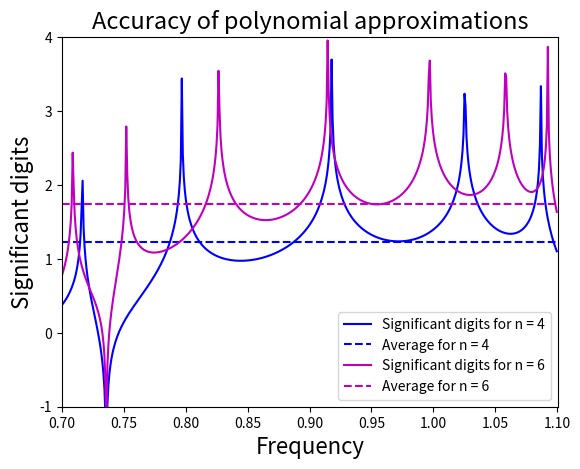
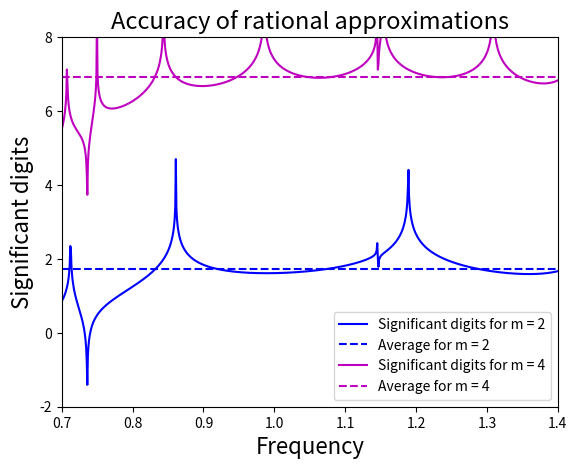
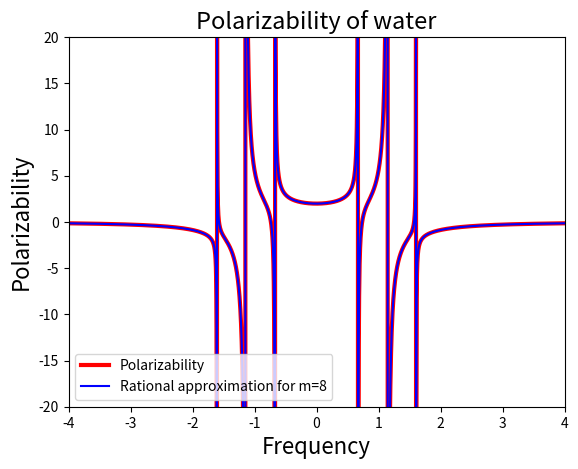
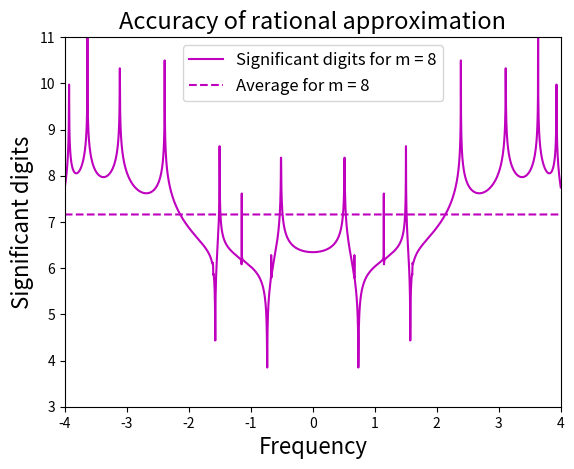

Write the Python code that produced these figures, in order.
import numpy as np
import matplotlib.pyplot as plt

np.set_printoptions(precision = 14, suppress = True)        #set values <e-14 to 0 when printing to avoid clutter
                                                            # in matrices
Amat = np.array([
    [22.13831203, 0.16279204, 0.02353879, 0.02507880,-0.02243145,-0.02951967,-0.02401863],
    [0.16279204, 29.41831006, 0.02191543,-0.06341569, 0.02192010, 0.03284020, 0.03014052],
    [0.02353879,  0.02191543, 1.60947260,-0.01788177, 0.07075279, 0.03659182, 0.06105488],
    [0.02507880, -0.06341569,-0.01788177, 9.36187184,-0.07751218, 0.00541094,-0.10660903],
    [-0.02243145, 0.02192010, 0.07075279,-0.07751218, 0.71033323, 0.10958126, 0.12061597],
    [-0.02951967, 0.03284020, 0.03659182, 0.00541094, 0.10958126, 8.38326265, 0.06673979],
    [-0.02401863, 0.03014052, 0.06105488,-0.10660903, 0.12061597, 0.06673979, 1.15733569]])
Bmat = np.array([
    [-0.03423002, 0.09822473,-0.00832308,-0.02524951,-0.00015116, 0.05321264, 0.01834117],
    [ 0.09822473,-0.51929354,-0.02050445, 0.10769768,-0.02394699,-0.04550922,-0.02907560],
    [-0.00832308,-0.02050445,-0.11285991, 0.04843759,-0.06732213,-0.08106876,-0.13042524],
    [-0.02524951, 0.10769768, 0.04843759,-0.10760461, 0.09008724, 0.05284246, 0.10728227],
    [-0.00015116,-0.02394699,-0.06732213, 0.09008724,-0.07596617,-0.02290627,-0.12421902],
    [ 0.05321264,-0.04550922,-0.08106876, 0.05284246,-0.02290627,-0.07399581,-0.07509467],
    [ 0.01834117,-0.02907560,-0.13042524, 0.10728227,-0.12421902,-0.07509467,-0.16777868]])

yvec= np.array([-0.05677315,-0.00902581, 0.16002152, 0.07001784, 0.67801388,-0.10904168, 0.90505180])
omega_values = np.array([0.800,1.146,1.400])
omega_uncertainty = 0.5e-3
n_omega = int(np.size(omega_values))

E = np.block ([[Amat,Bmat],[Bmat,Amat]])                            # constructing E and S from submatrices
S = np.block([[np.identity(7),np.zeros([7,7])],[np.zeros([7,7]),-np.identity(7)]])
z = np.block ([yvec,-yvec])

def norm_inf (A):
    n = int(np.size(A[0,:]))
    max = sum(np.abs(A[0, :]))           # Set absolute sum of 1st row = infinity norm of A
    for k in range(1, n):
        if sum(np.abs(A[k, :])) > max:   # Search for rows with a bigger absolute sum
            max = sum(np.abs(A[k, :]))   # Update value of infinity norm if a bigger absolute sum is found
    return max

def condition_number_inf (A):
    return norm_inf(A) * norm_inf (np.linalg.inv(A))

def LU_decomposition(A):
    ###
    # In LU-decomposition without pivoting, we are decomposing a square matrix A such that A = LU, where
    # L is a lower triangular matrix, U is an upper
    # Even if A is invertible, such a composition might not exist
    # It breaks down for vanishing pivots and might overflow for small pivots
    # The algorithm is improved by incorporating pivoting --> see function LU_decomposition_with_pivoting

    # We can solve Ax = b by noting that Ax = = LUx = b, and so we solve
    # 1: Ly = b by forward substitution
    # 2: Ux = y by backward substitution

    ###

    m, n = np.shape(A)
    if m != n:
        print("Matrix not square!")
        return

    L = np.identity(n)
    A_copy = np.ndarray.copy(A)
    for k in range(n-1):
        if A_copy[k,k]==0:                                       #Abort if diagonal element vanishes
            print("\n","Vanishing diagonal entries!","\n")
            return

        # FOR BOTH APPROACHES: It is Gaussian elimination in both cases.
        # Since we know that the k'th column will be annihilated by these operations, we don't bother calculating it.
        # What's interesting is thus only what happens to the remaining submatrix A[k+1:n,k+1:n].

        # Approach 1: Column approach: Calc the entire k'th column of L. It has entries L[i,j] = A[i,j] / A[j,j].
        # Go on to calculate the new columns of A from k+1 to n.
        """
        L[k + 1:n, k] = A_copy[k + 1:n, k] / A_copy[k, k]  # Apply on entire row at once to avoid for-loop
        for j in range(k + 1, n):  # Apply algorithm, updating L and A simultaneously
            # L is ind. of j!
            A_copy[k + 1:n, j] = A_copy[k + 1:n, j] - L[k + 1:n, k] * A_copy[k, j]
        """
        # EQUIVALENTLY / Approach 2:
        # For each row in the submatrix A[k+1:n,k+1:n], subtract row k multiplied bt L[j,k] - this ensures that
        # entries A[k:n,k] are all annihilated.

        for j in range(k + 1, n):  # Apply algorithm, updating L and A simultaneously
            # L is ind. of j!
            L[j, k] = A_copy[j, k] / A_copy[k, k]  # Apply on entire row at once to avoid for-loop
            A_copy[j, k + 1:n] = A_copy[j, k + 1:n] - L[j, k] * A_copy[k, k + 1:n]


    U = np.triu(A_copy)                                          #Obtain U as the upper tringular part of matrix A
    return L,U

def LU_decomposition_with_pivoting(A):
    ###
    # In LU-decomposition with pivoting, we are decomposing a square matrix A such that PA = LU, where
    # L is a lower triangular matrix, U is an upper, and P is a permutation matrix.
    # If A is invertible, such a composition exists and is unique.
    # It has the advantage of working in case of vanishing diagonal elements and reduces overflow by avoiding
    # division with small pivots.

    # We can solve Ax = b by noting that PAx = = LUx = Pb, and so we solve
    # 1: Ly = Pb by forward substitution
    # 2: Ux = y by backward substitution

    ###

    m, n = np.shape(A)
    if m != n:
        print("Matrix not square!")
        return

    # initialize permutation matrix, L and copy A
    perm_index = 1
    # Collect permutations in the list P
    if perm_index:
        P = np.linspace(0, n - 1, n)
    # Alternatively the more expensive matrix approach
    else:
        P = np.identity(n)

    L = np.identity(n)
    # Copy to avoid altering A, and make sure that copy type is float
    A_copy = np.ndarray.copy(np.array(A, dtype='float'))

    for k in range(n - 1):
        # Perform pivoting:
        # for each column, find index corresponding to entry with largest absolute value
        max_index = k + np.argmax(np.abs(A_copy[k:n, k]))  # add k as argmax returns index starting from k
        # Swap rows k and max_index
        if k != max_index:
            A_copy[[k, max_index], k:n] = A_copy[[max_index, k], k:n]
            if perm_index:  # swap list elements
                P[[k, max_index]] = P[[max_index, k]]
            else:  # swap rows
                P[[k, max_index], :] = P[[max_index, k], :]
            if k > 0:
                # do not swap for first column. Swap the left - already calculated part of L from 0:k
                # this way, L is calculated starting from I at each step, and then we are swapping the already
                # calculated part of L, to take into account the swapping after the fact
                L[[k, max_index], 0:k] = L[[max_index, k], 0:k]

        tol = 1e-12
        if np.abs(A_copy[k, k]) < tol:  # Move on if biggest entry is 0
            continue

        # FOR BOTH APPROACHES: It is Gaussian elimination in both cases.
        # Since we know that the k'th column will be annihilated by these operations, we don't bother calculating it.
        # What's interesting is thus only what happens to the remaining submatrix A[k+1:n,k+1:n].

        # Approach 1: Column approach: Calc the entire k'th column of L. It has entries L[i,j] = A[i,j] / A[j,j].
        # Go on to calculate the new columns of A from k+1 to n.
        """
        L[k + 1:n, k] = A_copy[k + 1:n, k] / A_copy[k, k]  # Apply on entire row at once to avoid for-loop
        for j in range(k + 1, n):  # Apply algorithm, updating L and A simultaneously
            # L is ind. of j!
            A_copy[k + 1:n, j] = A_copy[k + 1:n, j] - L[k + 1:n, k] * A_copy[k, j]
        """
        # EQUIVALENTLY / Approach 2:
        # For each row in the submatrix A[k+1:n,k+1:n], subtract row k multiplied bt L[j,k] - this ensures that
        # entries A[k:n,k] are all annihilated.

        for j in range(k + 1, n):  # Apply algorithm, updating L and A simultaneously
            # L is ind. of j!
            L[j, k] = A_copy[j, k] / A_copy[k, k]  # Apply on entire row at once to avoid for-loop
            A_copy[j, k + 1:n] = A_copy[j, k + 1:n] - L[j, k] * A_copy[k, k + 1:n]


    if perm_index:
        print("P = ", P)
        # construct permutation matrix
        permutation_matrix = np.zeros([n, n])
        for i in range(n):
            permutation_matrix[i, int(P[i])] = 1
        U = np.triu(A_copy)  # Obtain U as the upper tringular part of matrix A
        return permutation_matrix, L, U
    else:
        U = np.triu(A_copy)  # Obtain U as the upper tringular part of matrix A
    return P, L, U

def forward_substitution(A,b):
    n = int(np.size(b))
    y = np.zeros(n)                                         # Initial values of y set to 0
    for k in range(n):
        if A[k,k] == 0:                                       #Abort if diagonal element vanishes
            print("\n","Vanishing diagonal entries!","\n")
            return
        else:                                               #Calculate values using a dot product to avoid a for-loop.
            y[k] = ( b[k] - np.dot(A[k,:],y) ) / A[k,k]     #By setting the initial values of y to zero, the full
                                                            # dot product can be used every time, thus avoiding
                                                            # complicated indexing
        ## Alternativt y[k] = ( b[k] - np.sum(A[k,:]*y) ) / A[k,k]
    return y

def backward_substitution(A,b):
    n = int(np.size(b))
    y = np.zeros(n)                                          # Initial values of y set to 0
    for k in range(n-1, -1, -1):
        if A[k,k] == 0:                                        #Abort if diagonal element vanishes
            print("\n","Vanishing diagonal entries!","\n")
            return
        else:                                               #Calculate values using a dot product to avoid a for-loop.
             y[k] = ( b[k]-np.dot(A[k,:],y) ) / A[k,k]      #By setting the initial values of y to zero, the full
                                                            # dot product can be used every time, thus avoiding
                                                            # complicated indexing
    return y

def polarizability(w):
    L, U = LU_decomposition(E-w*S)                          # Obtain LU decomposition
    y = forward_substitution(L, z)                          # Solve Ly = z with y = Ux by forward substitution
    x = backward_substitution(U, y)                         # Solve Ux = y by backwards substitution
    return np.dot(z,x)

def apply_reflection(A, v):             #v an mx1 vector, A an mxn matrix
    c = - 2 * np.dot(v, A)              #Calculate the 1xn row vector transpose(v)*A
    A = A + c * v[:, np.newaxis]          # Perform reflection of A by creating a mxn matrix v[:,np.newaxis],
                                        # i.e a matrix V whose columns are all v, then multiplying each column V[i]
                                        # with the scalar c[i], and adding it to A
    return A

def householder_QR_factorization_slow(A):    # A an m x n matrix
    ###
    # Transform an mxn matrix A to QR, where Q is orthogonal and R[0:n,:] is upper triangular.
    # if A has full column rank, then upper part of R, namely R[0:n,:] is invertible.
    # Since orthogonal transformations preserve norms, they preserve the (norm defined) solution to the least squares
    # problem Ax ~ b, meaning that QRx = [c1, c2], where Rx = Q^t c1 = b, which can be solved by back substitution.
    ###

    m = np.size(A[:, 0])                 # numer of rows
    n = np.size(A[0, :])                 # number of columns

    Q = np.identity(m)
    R = np.ndarray.copy(np.array(A, dtype='float'))

    for k in range(n): ## Here we assume that m>n. Otherwise let k in range (min(n, m-1))
        # Initialize a as the bottom k:m part of column k. Applying Householder transformation will
        # annihilate all entries below entry (k,k)
        a = R[k:m, k]
        #make sure alpha has opposite sign of a[0]. use copysign instead og sign to avoid 0 when a = 0
        alpha = - np.copysign(1, a[0]) * np.linalg.norm(a)

        #obs: in algorithm 3.1, we check whether norm(v)=0, but one can easily show that norm(a)=0 (so alpha=0)
        # iff norm(v)=0 [cuz of the sign chosen for alpha]. the 2 conditions are equivalent.
        if alpha == 0:                                      # if alpha = 0, move on to next row
            print("Vanishing alpha, matrix rank deficient!","\n")
            continue
        else:
            v = np.ndarray.copy(np.array(a,dtype='float'))
            v[0] = v[0]-alpha           #construct v
            v = v / np.linalg.norm(v)   #normalize to avoid over/underflow

            ## Explanation of reflection (compare with alg. 3.1 on page 124):
            """
            for j in range(k,n):
                a_j -= gamma_j * v  equiv to R[k:m,j] -= 2 * np.dot(v,R[k:m,j])*v
            vectorizing loop gives us
            R[k:m,j:n] -= 2 * np.dot (v,R[k:m,j:n]) * v, but
            c = np.dot (v,R[k:m,j:n]) is an 1xn row vector v^T R[k:m,j:n] with scalar entries i c[i] = v^T * R[k:m,i], 
            so we have
             R[k:m,j:n] -= 2 [ c[k] * v, c[k+1] * v , ... , c[n] * v]
             Now, in apply_reflection, we use new axis to construct the mxn matrix V = [v,v,...,v] = v[:,np.newaxis].
             Since * yields elementwise multiplication in python, we simply find that
             R[k:m,j:n] -= 2* c* v[:,np.newaxis],
             which is exactly what the function apply_reflection does
            """

            R[k:m, k:n] = apply_reflection(R[k:m, k:n], v)     #Calculate values on entire sub-matrix to avoid for-loop
            Q[k:m, :] = apply_reflection(Q[k:m, :], v)         #On Q, we apply the reflection on all columns, as
                                                            #columns Q[k:m,i] do not necesarily vanish for i<k
    Q = np.transpose(Q)                                     #Algorithm yiels Q^T. Obtain Q by transposing
    return Q, R


def householder_QR_factorization(A):    # A an m x n matrix
    ###
    # In this optimized version of the Householder algorithm, we avoid calculating Q and simply collect the reflection
    # vector v. The are built into the nxn R matrix by simply collecting them under the diagonal.
    # Since the vector v have length m-k, the matrix VR will be of length m+1,n
    # By applying the reflection vectors iteratively on an object gives the same effect as multiplying with Q.T, which
    # we need to transform the right hand side. However, it is cheaper to apply these on the 1xm matrix b when needed
    # than to apply them to an mxm matrix to obtain Q.T explicitly.
    ###

    m, n = np.shape(A)                                   # numer of rows

    VR = np.ndarray.copy(np.array(A, dtype='float'))     # initialize R

    # add a row of zeros to make space for the reflection vectors below the diagonal
    VR = np.r_['0,2', VR, np.zeros(n)]

    for k in range(n): ## Here we assume that m>n. Otherwise let k in range (min(n, m-1))
        # Initialize a as the bottom k:m part of column k. Applying Householder transformation will
        # annihilate all entries below entry (k,k)
        a = VR[k:m, k]
        #make sure alpha has opposite sign of a[0]. use copysign instead og sign to avoid 0 when a = 0
        alpha = - np.copysign(1, a[0]) * np.linalg.norm(a)

        #obs: One can easily show that norm(a)=0 (so alpha=0)
        # iff norm(v)=0 [cuz of the sign chosen for alpha]. the 2 conditions are equivalent.
        if alpha == 0:                                      # if alpha = 0, move on to next row
            print("Vanishing alpha, matrix rank deficient!","\n")
            continue
        else:
            v = np.ndarray.copy(np.array(a,dtype='float'))
            v[0] = v[0]-alpha           #construct v
            v = v / np.linalg.norm(v)   #normalize to avoid over/underflow

            VR[k:m, k:n] = apply_reflection(VR[k:m, k:n], v)     #Calculate values on entire sub-matrix to avoid for-loop
            VR[k + 1::, k] = v                                  #Collect reflection vector v_k below the diagonal

    return VR

def least_squares_slow(A,b):                                     # A an mxn matrix
    ###
    # Transform an mxn matrix A to QR, where Q is orthogonal and R[0:n,:] is upper triangular.
    # if A has full column rank, then upper part of R, namely R[0:n,:] is invertible.
    # Since orthogonal transformations preserve norms, they preserve the (norm defined) solution to the least squares
    # problem Ax ~ b, meaning that QRx = [c1, c2], where R[0:n,:]x = Q^t c1 = b, which can be solved by back substitution.
    ###

    n = np.size(A[0, :])                                     # number of columns
    Q, R = householder_QR_factorization_slow(A)                   # Obtain Q,R by householder factorization
    Q_transpose = np.transpose(Q)                           # Obtain Q_transpose
    b_augmented = np.dot(Q_transpose, b)                     # Obtain 1xm vector Q_transpose*b

                                                            #Find least squares solution to the quadratic
                                                            #upper part of matrix equation
    print("rold =", R[0:n,:], "\n \n")
    print("bold =", b_augmented[0:n], "\n \n")
    print("np_oldnorms", np.linalg.norm(Q), np.linalg.norm(R))
    x_least_squares = backward_substitution(R[0:n, :], b_augmented[0:n])
    return x_least_squares

def least_squares_fast(A,b):                                     # A an mxn matrix
    ###
    # This version of the least squares algorithm takes as input the matrix VR containing R as well as the reflection
    # vectors. To solve the system R @ x=Q.T @ b.
    # In this version, we apply the reflection vectors directly to B to obtain Q.T @ b.
    ###

    m, n = np.shape(A)
    b_copy = np.copy(b)
    VR = householder_QR_factorization(A)                   # Obtain VR by householder factorization

    for k in range(n):
        v = np.ndarray.copy(np.array(VR[k+1::,k], dtype='float')) # Extract reflection vector v_k
        if np.linalg.norm(v) < 1e-14:
            continue
        b_copy[k:m] = b_copy[k:m] - 2 * np.dot(v,b_copy[k:m]) * v   # apply reflection vectors

    #Extract R matrix from VR
    R = np.triu(VR[0:n,:])

    #Solve invertible part of system by least squares
    x_least_squares = backward_substitution(R, b_copy[0:n])
    return x_least_squares

def polynomial_approximation(x,omega):  #x is the coefficients of the polynomial approximation
    n = np.size(x)                      #the length of x decides the number of coefficients
    poly = 0
    for k in range(n):                  #construct polynomial approximation as a function of omega
        poly += x[k]*np.power(omega, 2*k)
    return poly
def rational_approximation(a,b,omega):
    poly1 = 0
    poly2 = 1
    for n in range(np.size(a)):             #Construct polynomial in the numerator
        poly1 += a[n]*np.power(omega, n)
    for n in range(np.size(b)):         #Construct polynomial in the denominator
        poly2 += b[n]*np.power(omega, n+1)
    rational = poly1 / poly2                #Construct rational approximation as a function of omega
    return rational

# Problem e:
# 1) We are going to plot the polarizability for frequencies in the range [1.2,4]. We use the numpy function
# vectorize in order to apply the function to all omega values at once. These values are stored in the vector
# polarizability_values

N = 1000
print("NEW")
omega_range = np.linspace(0.7,1.5,N)
polarizability_vectorized = np.vectorize(polarizability)
polarizability_values=polarizability_vectorized(omega_range)


# Since the polarizability has a singularity at around omega = 1.6069, and polynomials don't approximate singulari-
# ties very well, we shall restrict the approximation interval to the left of this frequency. Specifically, we
# choose omega_p = 1.57838

omega_p_index = 500               #index corresponding to omega_p
omega_p = omega_range[omega_p_index]

print("\n")
print(f'The end point of the approximation interval, omega_p, is chosen to be omega_p = {omega_p}')
print()

# In the following, we will construct the matrix V needed for using least sqauares to find the coefficients of
# the polynomial approximations

n_coefficient_1 = 5                     # number of coefficients in approximation 1 (8'th order polynomial)
n_coefficients_2 = 7                    # number of coefficients in approximation 2 (12'th order polynomial)
W=np.ones([1,omega_p_index])            # Construct the first row of the transpose of the target matrix V


for n in range(1,n_coefficients_2):     #Construct succesive rows of increasing power in omega
    W = np.block([[W],[np.power(omega_range[0:omega_p_index],2*n)]])
    V = np.transpose(W)                 #Transpose to obtain target matrix

p_matrix1 = V[:, 0:n_coefficient_1]  #Construct target matrix of approximation 1 by excluding omega to the 10'th and 12'th power
p_matrix2 = V                       #relabel target matrix of approximation 2

# We are now ready to use least squares to find coefficients of the polynomial approximations,
# i.e. the solutions to the matrix equations Vx = polarizability[0:omega_p_index]

x_p1 = least_squares_fast(p_matrix1, polarizability_values[0:omega_p_index])   # coefficients for n=4 approximation
x_p2 = least_squares_fast(p_matrix2, polarizability_values[0:omega_p_index])  # coefficients for n=6 approximation

#Using the function polynomial_approximation, which can be found alongside the other functions, we are now ready
#to calculate the values of the two polynomial approximations on the interval:

poly_values_1 = polynomial_approximation(x_p1, omega_range[0:omega_p_index])
poly_values_2 = polynomial_approximation(x_p2, omega_range[0:omega_p_index])

#We now calculate the relative error of the polynomial approximations relative to the polarizability along with the
#number of significant digits of the approximations for each frequency:

rel_error1 = np.abs(poly_values_1-polarizability_values[0:omega_p_index])/np.abs(polarizability_values[0:omega_p_index])
sig_digits1 = - np.log10(rel_error1)
average_sig_digits1 = np.average(sig_digits1)

rel_error2 = np.abs(poly_values_2-polarizability_values[0:omega_p_index])/np.abs(polarizability_values[0:omega_p_index])
sig_digits2 = - np.log10(rel_error2)
average_sig_digits2 = np.average(sig_digits2)

print(f'The average number of significant digits for the n=4 approximation on [1.2,omega_p] = {average_sig_digits1:.3}')
print(f'The average number of significant digits for the n=6 approximation on [1.2,omega_p] = {average_sig_digits2:.3}')

# Finally, we plot the significant digits of each approximation along with their average values:

print()
print(f'We note that the significant digits of each approximations decrease rapidly as we approach the singularity')
plt.figure()

plt.plot(omega_range[0:omega_p_index],sig_digits1,'b-',label='Significant digits for n = 4')
plt.plot(omega_range[0:omega_p_index],np.ones(omega_p_index)*average_sig_digits1,'b--',label='Average for n = 4')

plt.plot(omega_range[0:omega_p_index],sig_digits2,'m',label='Significant digits for n = 6')
plt.plot(omega_range[0:omega_p_index],np.ones(omega_p_index)*average_sig_digits2,'m--',label='Average for n = 6')

plt.legend(prop={'size': 10})
plt.xlim(0.7,omega_p)
plt.ylim(-1,4)
plt.xlabel("Frequency",fontsize = 16)
plt.ylabel("Significant digits", fontsize = 16)
plt.title("Accuracy of polynomial approximations",fontsize=17)
plt.show()

print("\n")
m1 = 2
m2 = 4

WQ=np.ones([1,N])            # Construct the first row of the transpose of the target matrix VQ

for n in range(1,m2+1):     #Construct succesive rows of increasing power in omega
    WQ = np.block([[WQ],[np.power(omega_range,n)]])
for n in range(1,m2+1):     #Construct successive rows of polarizability * increasing powers of omega
    WQ = np.block([[WQ], [-polarizability_values*np.power(omega_range, n)]])

VQ = np.transpose(WQ)                 #Transpose to obtain target matrix

q_matrix1 = np.block([VQ[:,0:m1+1],VQ[:,m2+1:m1+m2+1]])  #Extract part of VQ to obtain target matrix for m=2
q_matrix2 = VQ                                           #Relabel target matrix

# We are now ready to use least squares to find coefficients of the rational approximations,
# i.e. the solutions to the matrix equations VQx = polarizability_values

x_q1 = least_squares_fast(q_matrix1, polarizability_values)  #coefficients for approximation m=2
a_values_q1 = x_q1[0:m1+1]                              #collect coefficients belonging to polynomial in numerator
b_values_q1 = x_q1[m1+1::]                              #collect coefficients belonging to polynomial in denominator

x_q2 = least_squares_fast(q_matrix2, polarizability_values)  #repeat for m=4
a_values_q2 = x_q2[0:m2+1]
b_values_q2 = x_q2[m2+1::]


#Using the function rational_approximation, which can be found alongside the other functions, we are now ready
#to calculate the values of the two rational approximations on the interval [1.2,4]:

q_values_1 = rational_approximation(a_values_q1,b_values_q1, omega_range)
q_values_2 = rational_approximation(a_values_q2,b_values_q2, omega_range)

#We now calculate the relative error of the rational approximations relative to the polarizability along with the
#number of significant digits of the approximations for each frequency:

q_rel_error1 = np.abs(q_values_1-polarizability_values)/np.abs(polarizability_values)
q_sig_digits1 = - np.log10(q_rel_error1)
q_average_sig_digits1 = np.average(q_sig_digits1)

q_rel_error2 = np.abs(q_values_2-polarizability_values)/np.abs(polarizability_values)
q_sig_digits2 = - np.log10(q_rel_error2)
q_average_sig_digits2 = np.average(q_sig_digits2)

print(f'The average number of significant digits for the rational m=2 approximation on [1.2,4] = {q_average_sig_digits1:.3}')
print(f'The average number of significant digits for the m=4 approximation on [1.2,4] = {q_average_sig_digits2:.3}')


# Finally, we plot the significant digits of each approximation along with their average values:

print()
print(f'We note that we lose all significant digits of the m=2 approximation around the singularity, whereas this is'
      f' not the case for m=4. Evidently, m=2 is not a sufficiently high order approximation to correctly reproduce'
      f' the singularity')

plt.figure()

plt.plot(omega_range,q_sig_digits1,'b-',label='Significant digits for m = 2')
plt.plot(omega_range,np.ones(N)*q_average_sig_digits1,'b--',label='Average for m = 2')

plt.plot(omega_range,q_sig_digits2,'m',label='Significant digits for m = 4')
plt.plot(omega_range,np.ones(N)*q_average_sig_digits2,'m--',label='Average for m = 4')

plt.legend(prop={'size': 10})
plt.xlim(0.7,1.4)
plt.ylim(-2,8)
plt.xlabel("Frequency",fontsize = 16)
plt.ylabel("Significant digits", fontsize = 16)
plt.title("Accuracy of rational approximations",fontsize=17)
plt.show()

# Part 3): In this final part of the project, we will modify the rational approximation such that it can reproduce
# the polarizability correctly on [-4,4], an interval on which the polarizability has several singularities.

# We will use 1000 equally spaced points on this interval. m=4 is not sufficient to reproduce the singularities, and
# so we choose m=8 in our rational approximation of the polarizability on [-4,4]
# the method is identical to the previous section

N=3000
omega_range=np.linspace(-4,4,N)                                 #Redefining omega_range
polarizability_values = polarizability_vectorized(omega_range)  #Redefining polarizability_values

m2=8

WQ=np.ones([1,N])            # Construct the first row of the transpose of the target matrix VQ

for n in range(1,m2+1):     #Construct transpose of target matrix
    WQ = np.block([[WQ],[np.power(omega_range,n)]])
for n in range(1,m2+1):
    WQ = np.block([[WQ], [-polarizability_values*np.power(omega_range, n)]])

VQ = np.transpose(WQ)                 #Transpose to obtain target matrix
q_matrix2 = VQ                        #Relabel target matrix

# Least squares

x_q2 = least_squares_fast(q_matrix2, polarizability_values)
a_values_q2 = x_q2[0:m2+1]                              #collecting values for pol. in numerator
b_values_q2 = x_q2[m2+1::]                              # collecting values for pol. in denominator


#Calculating values of the rational approximation for m=8

q_values_2 = rational_approximation(a_values_q2,b_values_q2, omega_range)

#We now calculate the relative error of the rational approximation relative to the polarizability along with the
#number of significant digits for each frequency:

q_rel_error2 = np.abs(q_values_2-polarizability_values)/np.abs(polarizability_values)
q_sig_digits2 = - np.log10(q_rel_error2)
q_average_sig_digits2 = np.average(q_sig_digits2)

print("\n")
print(f'The average number of significant digits for the m=8 approximation on [-4,4] = {q_average_sig_digits2:.3}')

# plot the approximation alongside the polarizability
plt.figure()

plt.plot(omega_range,polarizability_values,'r-',label='Polarizability',linewidth='3')
plt.plot(omega_range,q_values_2,'b-',label='Rational approximation for m=8')

plt.legend(prop={'size': 10})
plt.xlim(-4,4)
plt.ylim(-20,20)
plt.xlabel("Frequency",fontsize = 16)
plt.ylabel("Polarizability", fontsize = 16)
plt.title("Polarizability of water",fontsize=17)
plt.show()


# Finally, we plot the significant digits of the m=8 approximation along with its average values:
plt.figure()

plt.plot(omega_range,q_sig_digits2,'m',label='Significant digits for m = 8')
plt.plot(omega_range,np.ones(N)*q_average_sig_digits2,'m--',label='Average for m = 8')

plt.legend(prop={'size': 12})
plt.xlim(-4,4)
plt.ylim(3,11)
plt.xlabel("Frequency",fontsize = 16)
plt.ylabel("Significant digits", fontsize = 16)
plt.title("Accuracy of rational approximation",fontsize=17)
plt.show()


